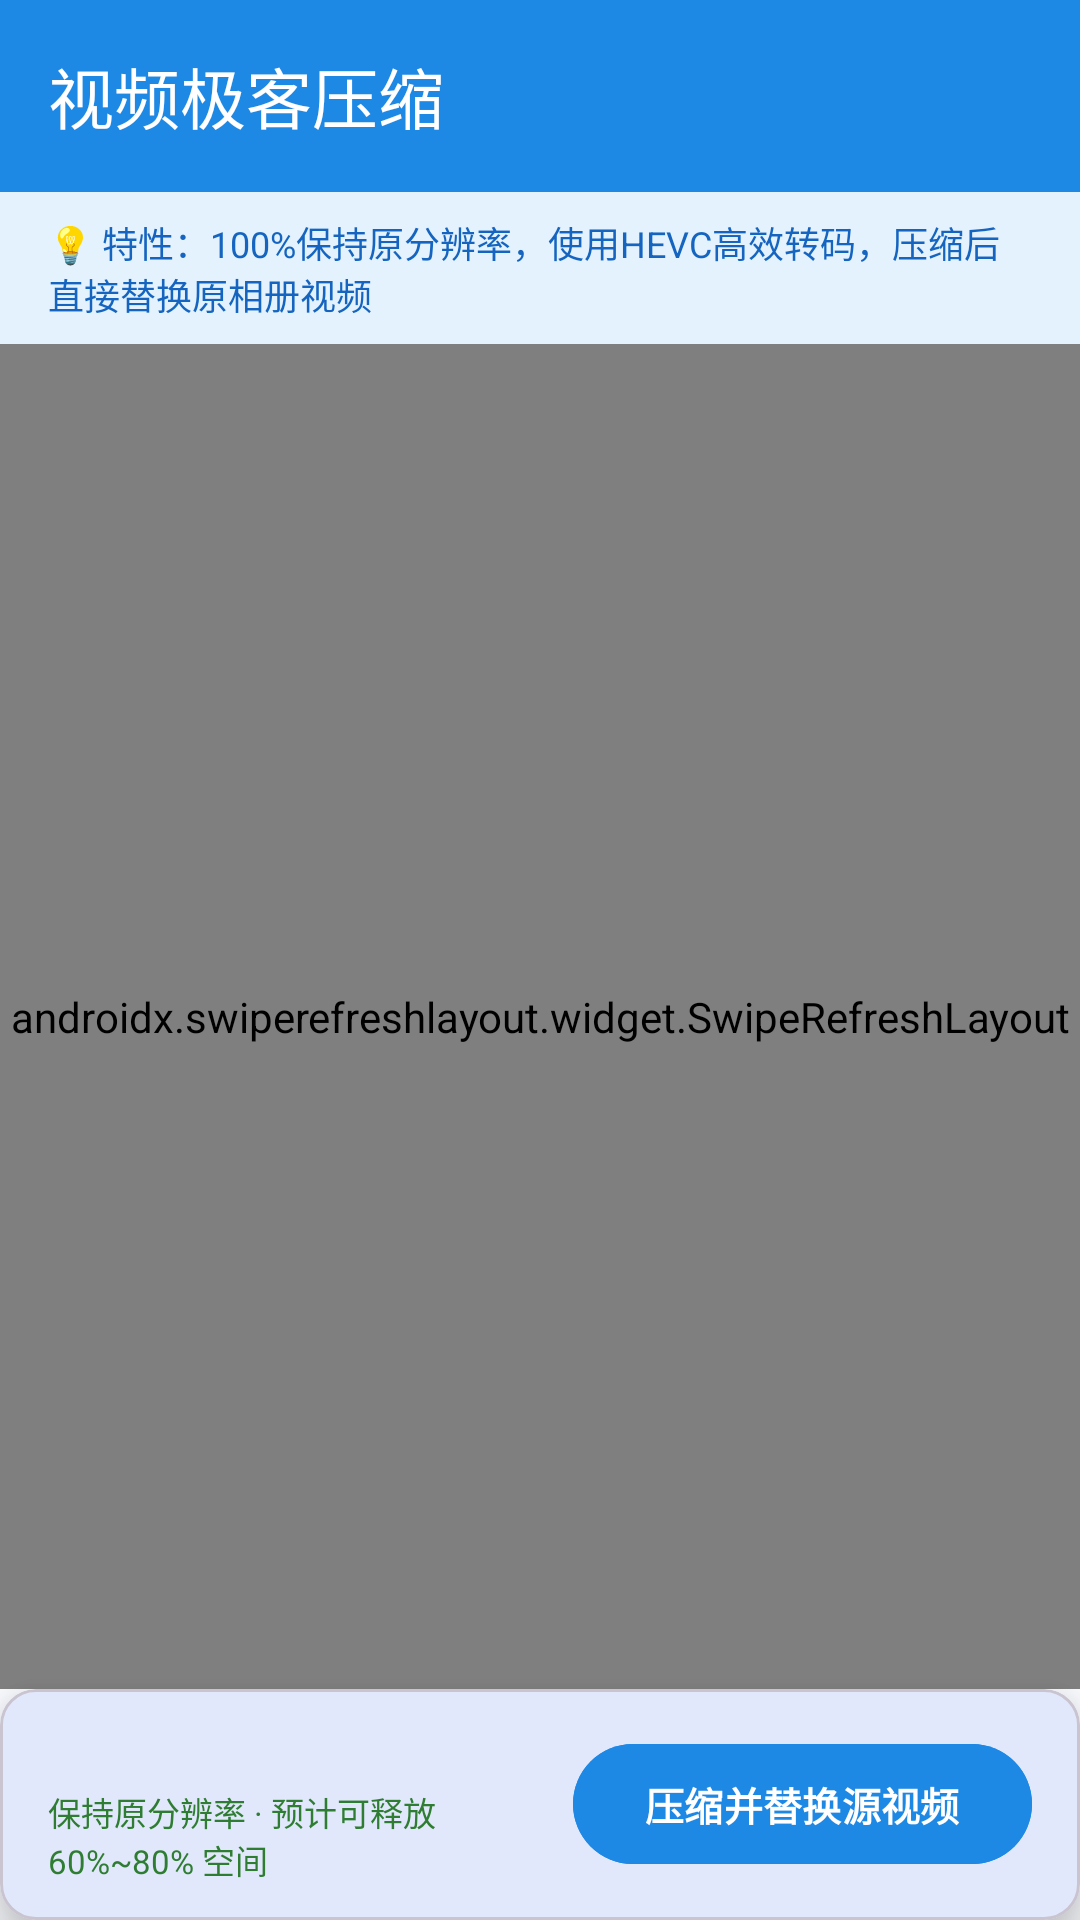

Produce the Android XML layout that renders to this screen, including the resource entries it uses.
<!-- AndroidManifest.xml: activity theme Theme.NpcVideoCompressor -->
<!-- res/layout/activity_main.xml -->
<?xml version="1.0" encoding="utf-8"?>
<androidx.coordinatorlayout.widget.CoordinatorLayout xmlns:android="http://schemas.android.com/apk/res/android"
    xmlns:app="http://schemas.android.com/apk/res-auto"
    xmlns:tools="http://schemas.android.com/tools"
    android:layout_width="match_parent"
    android:layout_height="match_parent"
    android:background="@color/background_light">

    <com.google.android.material.appbar.AppBarLayout
        android:layout_width="match_parent"
        android:layout_height="wrap_content">

        <com.google.android.material.appbar.MaterialToolbar
            android:id="@+id/toolbar"
            android:layout_width="match_parent"
            android:layout_height="?attr/actionBarSize"
            android:background="@color/primary"
            app:title="@string/app_name"
            app:titleTextColor="@android:color/white" />

        
        <LinearLayout
            android:layout_width="match_parent"
            android:layout_height="wrap_content"
            android:background="#E3F2FD"
            android:orientation="horizontal"
            android:paddingHorizontal="16dp"
            android:paddingVertical="8dp">

            <TextView
                android:id="@+id/tvHeaderTips"
                android:layout_width="match_parent"
                android:layout_height="wrap_content"
                android:text="💡 特性：100%保持原分辨率，使用HEVC高效转码，压缩后直接替换原相册视频"
                android:textColor="#1565C0"
                android:textSize="12sp" />
        </LinearLayout>

    </com.google.android.material.appbar.AppBarLayout>

    <androidx.constraintlayout.widget.ConstraintLayout
        android:layout_width="match_parent"
        android:layout_height="match_parent"
        app:layout_behavior="@string/appbar_scrolling_view_behavior">

        
        <androidx.swiperefreshlayout.widget.SwipeRefreshLayout
            android:id="@+id/swipeRefresh"
            android:layout_width="0dp"
            android:layout_height="0dp"
            app:layout_constraintBottom_toTopOf="@+id/bottomActionCard"
            app:layout_constraintEnd_toEndOf="parent"
            app:layout_constraintStart_toStartOf="parent"
            app:layout_constraintTop_toTopOf="parent">

            <androidx.recyclerview.widget.RecyclerView
                android:id="@+id/rvVideos"
                android:layout_width="match_parent"
                android:layout_height="match_parent"
                android:clipToPadding="false"
                android:paddingTop="6dp"
                android:paddingBottom="12dp"
                tools:listitem="@layout/item_video" />

        </androidx.swiperefreshlayout.widget.SwipeRefreshLayout>

        
        <LinearLayout
            android:id="@+id/layoutEmpty"
            android:layout_width="wrap_content"
            android:layout_height="wrap_content"
            android:gravity="center"
            android:orientation="vertical"
            android:visibility="gone"
            app:layout_constraintBottom_toBottomOf="parent"
            app:layout_constraintEnd_toEndOf="parent"
            app:layout_constraintStart_toStartOf="parent"
            app:layout_constraintTop_toTopOf="parent"
            tools:visibility="visible">

            <TextView
                android:id="@+id/tvEmptyMessage"
                android:layout_width="wrap_content"
                android:layout_height="wrap_content"
                android:text="@string/no_videos_found"
                android:textColor="@color/text_secondary"
                android:textSize="16sp" />

            <com.google.android.material.button.MaterialButton
                android:id="@+id/btnGrantPermission"
                android:layout_width="wrap_content"
                android:layout_height="wrap_content"
                android:layout_marginTop="16dp"
                android:text="@string/grant_permission"
                android:visibility="gone" />
        </LinearLayout>

        
        <com.google.android.material.card.MaterialCardView
            android:id="@+id/bottomActionCard"
            android:layout_width="match_parent"
            android:layout_height="wrap_content"
            app:cardElevation="10dp"
            app:layout_constraintBottom_toBottomOf="parent"
            app:layout_constraintEnd_toEndOf="parent"
            app:layout_constraintStart_toStartOf="parent"
            app:shapeAppearanceOverlay="@null">

            <LinearLayout
                android:layout_width="match_parent"
                android:layout_height="wrap_content"
                android:gravity="center_vertical"
                android:orientation="horizontal"
                android:paddingHorizontal="16dp"
                android:paddingVertical="12dp">

                <LinearLayout
                    android:layout_width="0dp"
                    android:layout_height="wrap_content"
                    android:layout_weight="1"
                    android:orientation="vertical">

                    <TextView
                        android:id="@+id/tvSelectedSummary"
                        android:layout_width="wrap_content"
                        android:layout_height="wrap_content"
                        android:textColor="@color/text_primary"
                        android:textSize="14sp"
                        android:textStyle="bold"
                        tools:text="已选 2 个视频，共 1.8 GB" />

                    <TextView
                        android:id="@+id/tvEstimatedSave"
                        android:layout_width="wrap_content"
                        android:layout_height="wrap_content"
                        android:layout_marginTop="2dp"
                        android:text="保持原分辨率 · 预计可释放 60%~80% 空间"
                        android:textColor="@color/success_color"
                        android:textSize="11sp" />
                </LinearLayout>

                <com.google.android.material.button.MaterialButton
                    android:id="@+id/btnStartCompress"
                    android:layout_width="wrap_content"
                    android:layout_height="48dp"
                    android:layout_marginStart="12dp"
                    android:backgroundTint="@color/primary"
                    android:text="@string/compress_and_replace"
                    android:textSize="13sp"
                    android:textStyle="bold" />

            </LinearLayout>

        </com.google.android.material.card.MaterialCardView>

    </androidx.constraintlayout.widget.ConstraintLayout>

</androidx.coordinatorlayout.widget.CoordinatorLayout>
<!-- res/layout/item_video.xml (included above) -->
<?xml version="1.0" encoding="utf-8"?>
<com.google.android.material.card.MaterialCardView xmlns:android="http://schemas.android.com/apk/res/android"
    xmlns:app="http://schemas.android.com/apk/res-auto"
    xmlns:tools="http://schemas.android.com/tools"
    android:id="@+id/cardVideo"
    android:layout_width="match_parent"
    android:layout_height="wrap_content"
    android:layout_marginHorizontal="12dp"
    android:layout_marginVertical="6dp"
    android:clickable="true"
    android:focusable="true"
    android:foreground="?attr/selectableItemBackground"
    app:cardCornerRadius="10dp"
    app:cardElevation="2dp"
    app:strokeColor="@color/divider"
    app:strokeWidth="1dp">

    <androidx.constraintlayout.widget.ConstraintLayout
        android:layout_width="match_parent"
        android:layout_height="wrap_content"
        android:padding="10dp">

        
        <FrameLayout
            android:id="@+id/thumbnailContainer"
            android:layout_width="100dp"
            android:layout_height="80dp"
            app:layout_constraintBottom_toBottomOf="parent"
            app:layout_constraintStart_toStartOf="parent"
            app:layout_constraintTop_toTopOf="parent">

            <ImageView
                android:id="@+id/ivThumbnail"
                android:layout_width="match_parent"
                android:layout_height="match_parent"
                android:scaleType="centerCrop"
                android:background="#E0E0E0"
                tools:ignore="ContentDescription" />

            
            <TextView
                android:id="@+id/tvDuration"
                android:layout_width="wrap_content"
                android:layout_height="wrap_content"
                android:layout_gravity="bottom|end"
                android:layout_margin="4dp"
                android:background="@drawable/bg_duration"
                android:textColor="@android:color/white"
                android:textSize="11sp"
                tools:text="02:35" />
        </FrameLayout>

        
        <TextView
            android:id="@+id/tvTitle"
            android:layout_width="0dp"
            android:layout_height="wrap_content"
            android:layout_marginStart="12dp"
            android:layout_marginEnd="8dp"
            android:ellipsize="middle"
            android:singleLine="true"
            android:textColor="@color/text_primary"
            android:textSize="14sp"
            android:textStyle="bold"
            app:layout_constraintEnd_toStartOf="@+id/cbSelect"
            app:layout_constraintStart_toEndOf="@+id/thumbnailContainer"
            app:layout_constraintTop_toTopOf="parent"
            tools:text="VID_20240315_183020.mp4" />

        
        <LinearLayout
            android:id="@+id/layoutTags"
            android:layout_width="0dp"
            android:layout_height="wrap_content"
            android:layout_marginStart="12dp"
            android:layout_marginTop="8dp"
            android:layout_marginEnd="8dp"
            android:gravity="center_vertical"
            android:orientation="horizontal"
            app:layout_constraintEnd_toStartOf="@+id/cbSelect"
            app:layout_constraintStart_toEndOf="@+id/thumbnailContainer"
            app:layout_constraintTop_toBottomOf="@+id/tvTitle">

            
            <TextView
                android:id="@+id/tvSize"
                android:layout_width="wrap_content"
                android:layout_height="wrap_content"
                android:background="@drawable/bg_tag_size"
                android:textColor="@color/tag_size_text"
                android:textSize="12sp"
                android:textStyle="bold"
                tools:text="1.45 GB" />

            
            <TextView
                android:id="@+id/tvResolution"
                android:layout_width="wrap_content"
                android:layout_height="wrap_content"
                android:layout_marginStart="6dp"
                android:background="@drawable/bg_tag_resolution"
                android:textColor="@color/tag_resolution_text"
                android:textSize="11sp"
                tools:text="1920x1080" />

        </LinearLayout>

        
        <TextView
            android:id="@+id/tvDate"
            android:layout_width="0dp"
            android:layout_height="wrap_content"
            android:layout_marginStart="12dp"
            android:layout_marginTop="8dp"
            android:layout_marginEnd="8dp"
            android:textColor="@color/text_secondary"
            android:textSize="11sp"
            app:layout_constraintBottom_toBottomOf="parent"
            app:layout_constraintEnd_toStartOf="@+id/cbSelect"
            app:layout_constraintStart_toEndOf="@+id/thumbnailContainer"
            app:layout_constraintTop_toBottomOf="@+id/layoutTags"
            tools:text="保持原分辨率极限压缩" />

        
        <com.google.android.material.checkbox.MaterialCheckBox
            android:id="@+id/cbSelect"
            android:layout_width="wrap_content"
            android:layout_height="wrap_content"
            android:clickable="false"
            android:focusable="false"
            app:layout_constraintBottom_toBottomOf="parent"
            app:layout_constraintEnd_toEndOf="parent"
            app:layout_constraintTop_toTopOf="parent" />

    </androidx.constraintlayout.widget.ConstraintLayout>

</com.google.android.material.card.MaterialCardView>
<!-- resources referenced by this layout -->
<resources>
  <color name="background_light">#F5F7FA</color>
  <color name="divider">#EEEEEE</color>
  <color name="primary">#1E88E5</color>
  <color name="success_color">#2E7D32</color>
  <color name="tag_resolution_text">#1565C0</color>
  <color name="tag_size_text">#C62828</color>
  <color name="text_primary">#212121</color>
  <color name="text_secondary">#757575</color>
  <!-- drawable bg_duration (drawable) -->
  <?xml version="1.0" encoding="utf-8"?>
  <shape xmlns:android="http://schemas.android.com/apk/res/android">
      <solid android:color="#99000000" />
      <corners android:radius="4dp" />
      <padding
          android:left="6dp"
          android:top="2dp"
          android:right="6dp"
          android:bottom="2dp" />
  </shape>
  <!-- drawable bg_tag_resolution (drawable) -->
  <?xml version="1.0" encoding="utf-8"?>
  <shape xmlns:android="http://schemas.android.com/apk/res/android">
      <solid android:color="@color/tag_resolution_bg" />
      <corners android:radius="4dp" />
      <padding
          android:left="6dp"
          android:top="2dp"
          android:right="6dp"
          android:bottom="2dp" />
  </shape>
  <!-- drawable bg_tag_size (drawable) -->
  <?xml version="1.0" encoding="utf-8"?>
  <shape xmlns:android="http://schemas.android.com/apk/res/android">
      <solid android:color="@color/tag_size_bg" />
      <corners android:radius="4dp" />
      <padding
          android:left="6dp"
          android:top="2dp"
          android:right="6dp"
          android:bottom="2dp" />
  </shape>
  <string name="app_name">视频极客压缩</string>
  <string name="compress_and_replace">压缩并替换源视频</string>
  <string name="grant_permission">授予权限</string>
  <string name="no_videos_found">相册中未发现视频文件</string>
  <style name="Theme.NpcVideoCompressor" parent="Theme.Material3.DayNight.NoActionBar">
          
          <item name="colorPrimary">@color/primary</item>
          <item name="colorPrimaryVariant">@color/primary_dark</item>
          <item name="colorOnPrimary">@android:color/white</item>
          
          <item name="colorSecondary">@color/accent</item>
          <item name="colorOnSecondary">@android:color/white</item>
          
          <item name="android:statusBarColor">@color/primary_dark</item>
          
          <item name="android:windowBackground">@color/background_light</item>
      </style>
  <color name="tag_resolution_bg">#E3F2FD</color>
  <color name="tag_size_bg">#FFEBEE</color>
  <color name="primary_dark">#1565C0</color>
  <color name="accent">#FF4081</color>
</resources>
